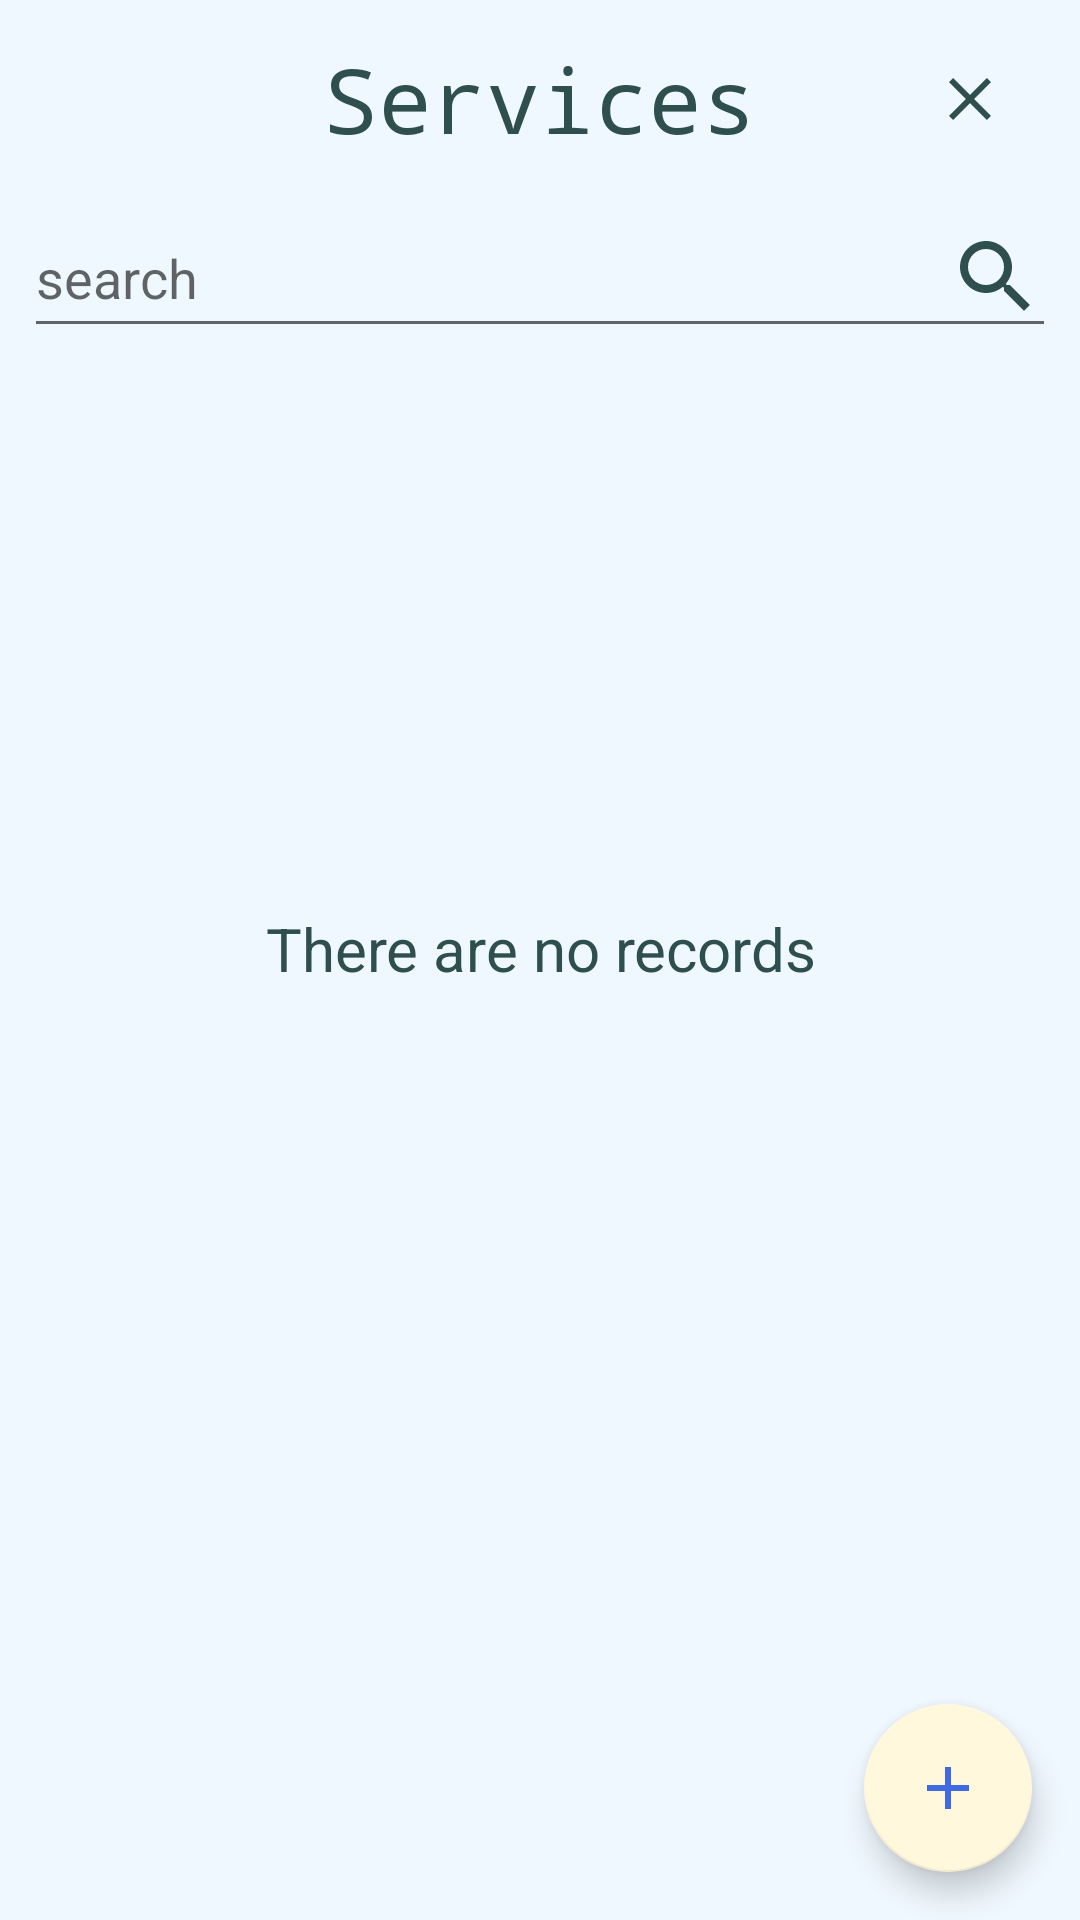

Write the Android layout XML for this screen, with the resource values it uses.
<!-- AndroidManifest.xml: application theme Theme.Busy -->
<!-- res/layout/fragment_services.xml -->
<?xml version="1.0" encoding="utf-8"?>
<androidx.constraintlayout.widget.ConstraintLayout xmlns:android="http://schemas.android.com/apk/res/android"
    xmlns:app="http://schemas.android.com/apk/res-auto"
    xmlns:tools="http://schemas.android.com/tools"
    android:layout_width="match_parent"
    android:layout_height="match_parent"
    android:background="@color/AliceBlue"
    tools:context=".ui.services.ServicesFragment">

    <LinearLayout
        android:id="@+id/layoutHead_S"
        android:layout_width="match_parent"
        android:layout_height="50dp"
        android:layout_marginStart="8dp"
        android:layout_marginTop="8dp"
        android:layout_marginEnd="8dp"
        android:gravity="center"
        android:orientation="horizontal"
        app:layout_constraintEnd_toEndOf="parent"
        app:layout_constraintStart_toStartOf="parent"
        app:layout_constraintTop_toTopOf="parent">

        <ImageButton
            android:id="@+id/btnAdd_S"
            android:layout_width="match_parent"
            android:layout_height="match_parent"
            android:layout_weight="5"
            android:background="@android:color/transparent"
            android:contentDescription="@string/cd_back"
            android:gravity="center"
            android:src="@drawable/ic_add_24"
            android:visibility="invisible" />

        <TextView
            android:id="@+id/tvHeader_S"
            android:layout_width="match_parent"
            android:layout_height="match_parent"
            android:layout_weight="2"
            android:gravity="center"
            android:text="@string/title_services"
            android:textColor="@color/DarkSlateGray"
            android:textSize="30sp"
            android:typeface="monospace" />

        <ImageButton
            android:id="@+id/btnBack_S"
            android:layout_width="match_parent"
            android:layout_height="match_parent"
            android:layout_weight="5"
            android:background="@android:color/transparent"
            android:contentDescription="@string/cd_close"
            android:gravity="center"
            android:src="@drawable/ic_close_24" />

    </LinearLayout>

    <EditText
        android:id="@+id/etSearch_S"
        android:layout_width="match_parent"
        android:layout_height="50dp"
        android:layout_marginStart="8dp"
        android:layout_marginTop="8dp"
        android:layout_marginEnd="8dp"
        android:layout_weight="2"
        android:autofillHints="search"
        android:drawableEnd="@drawable/ic_gray_search_32"
        android:hint="@string/cd_search"
        android:inputType="textPersonName"
        android:textColor="@color/DarkSlateGray"
        app:layout_constraintEnd_toEndOf="parent"
        app:layout_constraintStart_toStartOf="parent"
        app:layout_constraintTop_toBottomOf="@+id/layoutHead_S" />

    <androidx.recyclerview.widget.RecyclerView
        android:id="@+id/servicesList_S"
        android:layout_width="match_parent"
        android:layout_height="0dp"
        android:layout_marginStart="8dp"
        android:layout_marginTop="8dp"
        android:layout_marginEnd="8dp"
        app:layout_constraintBottom_toBottomOf="parent"
        app:layout_constraintEnd_toEndOf="parent"
        app:layout_constraintStart_toStartOf="parent"
        app:layout_constraintTop_toBottomOf="@+id/etSearch_S"
        tools:context=".ui.services.ServicesFragment" />

    <TextView
        android:id="@+id/tvEmpty_S"
        android:layout_width="0dp"
        android:layout_height="wrap_content"
        android:layout_marginStart="8dp"
        android:layout_marginEnd="8dp"
        android:gravity="center"
        android:text="@string/t_empty"
        android:textColor="@color/DarkSlateGray"
        android:textSize="20sp"
        app:layout_constraintBottom_toBottomOf="parent"
        app:layout_constraintEnd_toEndOf="parent"
        app:layout_constraintHorizontal_bias="0.0"
        app:layout_constraintStart_toStartOf="parent"
        app:layout_constraintTop_toTopOf="parent"
        app:layout_constraintVertical_bias="0.494"
        tools:text="is empty" />

    <com.google.android.material.floatingactionbutton.FloatingActionButton
        android:id="@+id/fabAdd_S"
        android:layout_width="wrap_content"
        android:layout_height="wrap_content"
        android:layout_marginEnd="16dp"
        android:layout_marginBottom="16dp"
        android:clickable="true"
        android:contentDescription="@string/cd_add_service"
        android:src="@drawable/ic_add_24"
        android:tint="@color/RoyalBlue"
        app:backgroundTint="@color/Cornsilk"
        app:layout_constraintBottom_toBottomOf="parent"
        app:layout_constraintEnd_toEndOf="parent" />


</androidx.constraintlayout.widget.ConstraintLayout>
<!-- resources referenced by this layout -->
<resources>
  <color name="AliceBlue">#F0F8FF</color>
  <color name="Cornsilk">#FFF8DC</color>
  <color name="DarkSlateGray">#2F4F4F</color>
  <color name="RoyalBlue">#4169E1</color>
  <!-- drawable ic_add_24 (drawable) -->
  <vector android:height="24dp" android:tint="@color/DarkSlateGray"
      android:viewportHeight="24" android:viewportWidth="24"
      android:width="24dp" xmlns:android="http://schemas.android.com/apk/res/android">
      <path android:fillColor="@android:color/white" android:pathData="M19,13h-6v6h-2v-6H5v-2h6V5h2v6h6v2z"/>
  </vector>
  <!-- drawable ic_close_24 (drawable) -->
  <vector android:height="24dp" android:tint="@color/DarkSlateGray"
      android:viewportHeight="24" android:viewportWidth="24"
      android:width="24dp" xmlns:android="http://schemas.android.com/apk/res/android">
      <path android:fillColor="@android:color/white" android:pathData="M19,6.41L17.59,5 12,10.59 6.41,5 5,6.41 10.59,12 5,17.59 6.41,19 12,13.41 17.59,19 19,17.59 13.41,12z"/>
  </vector>
  <!-- drawable ic_gray_search_32 (drawable) -->
  <vector android:height="32dp" android:tint="#2F4F4F"
      android:viewportHeight="24" android:viewportWidth="24"
      android:width="32dp" xmlns:android="http://schemas.android.com/apk/res/android">
      <path android:fillColor="@android:color/white" android:pathData="M15.5,14h-0.79l-0.28,-0.27C15.41,12.59 16,11.11 16,9.5 16,5.91 13.09,3 9.5,3S3,5.91 3,9.5 5.91,16 9.5,16c1.61,0 3.09,-0.59 4.23,-1.57l0.27,0.28v0.79l5,4.99L20.49,19l-4.99,-5zM9.5,14C7.01,14 5,11.99 5,9.5S7.01,5 9.5,5 14,7.01 14,9.5 11.99,14 9.5,14z"/>
  </vector>
  <string name="cd_add_service">add service</string>
  <string name="cd_back">back</string>
  <string name="cd_close">close</string>
  <string name="cd_search">search</string>
  <string name="t_empty">There are no records</string>
  <string name="title_services">Services</string>
  <style name="Theme.Busy" parent="Theme.AppCompat.Light.NoActionBar">
          
          <item name="colorPrimary">@color/CadetBlue</item>
          <item name="colorPrimaryDark">@color/purple_700</item>
          <item name="colorAccent">@color/teal_200</item>
          
  
          <item name="android:windowFullscreen">true</item>
      </style>
  <color name="CadetBlue">#5F9EA0</color>
  <color name="purple_700">#FF3700B3</color>
  <color name="teal_200">#FF03DAC5</color>
</resources>
